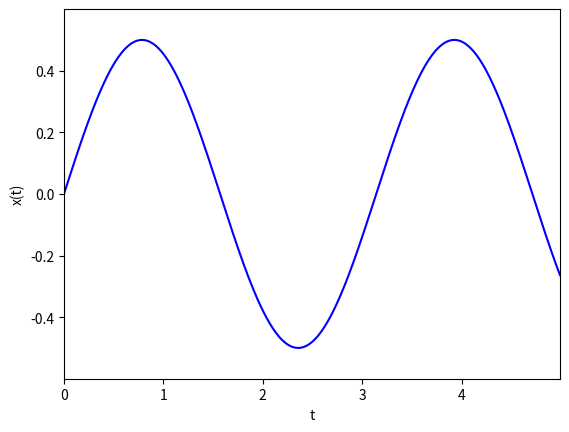

The matplotlib source for this figure:
import numpy as np
import matplotlib.pyplot as plt

def get_force(position, mass, frequency, scaling_factor): # F = - grad(U) = - grad(.5 k x^2) = - kx = - m w^2 x
    return - mass * (frequency**2) * scaling_factor * position

tmin = 0                    # Starting time
a = 0.99                    # scaling to create 2 a fast force and a slow force
n = 5                       # Arbitrary number of small time steps
large_dt = 0.01             # Time step for slow forces
small_dt = large_dt/n       # Time step for fast forces
n_steps = 500               # Number of time steps

times = np.array([tmin + i * large_dt for i in range(n_steps)])
x = 0                       # Initial position
v = 1                       # Initial velocity
m = 1                       # Set mass
w = 2                       # Angular Frequency for spring
positions = [x]
velocities = [v]

for i in range(1,n_steps):
    v = v + (0.5/m) * large_dt * get_force(x, m, w, 1 - a)
    for j in range(n):
        v = v + (0.5/m) * small_dt * get_force(x, m, w, a)
        x = x + small_dt * v
        v = v + (0.5/m) * small_dt * get_force(x, m, w, a)
    v = v + (0.5/m) * large_dt * get_force(x, m, w, 1 - a)
    positions.append(x)
    velocities.append(v)


plt.xlim(0, max(times))
plt.ylim(-max(positions) - .1,max(positions) + .1)
plt.plot(times, positions, '-', color='blue')
plt.xlabel("t")
plt.ylabel("x(t)")
plt.savefig("positions.pdf")
